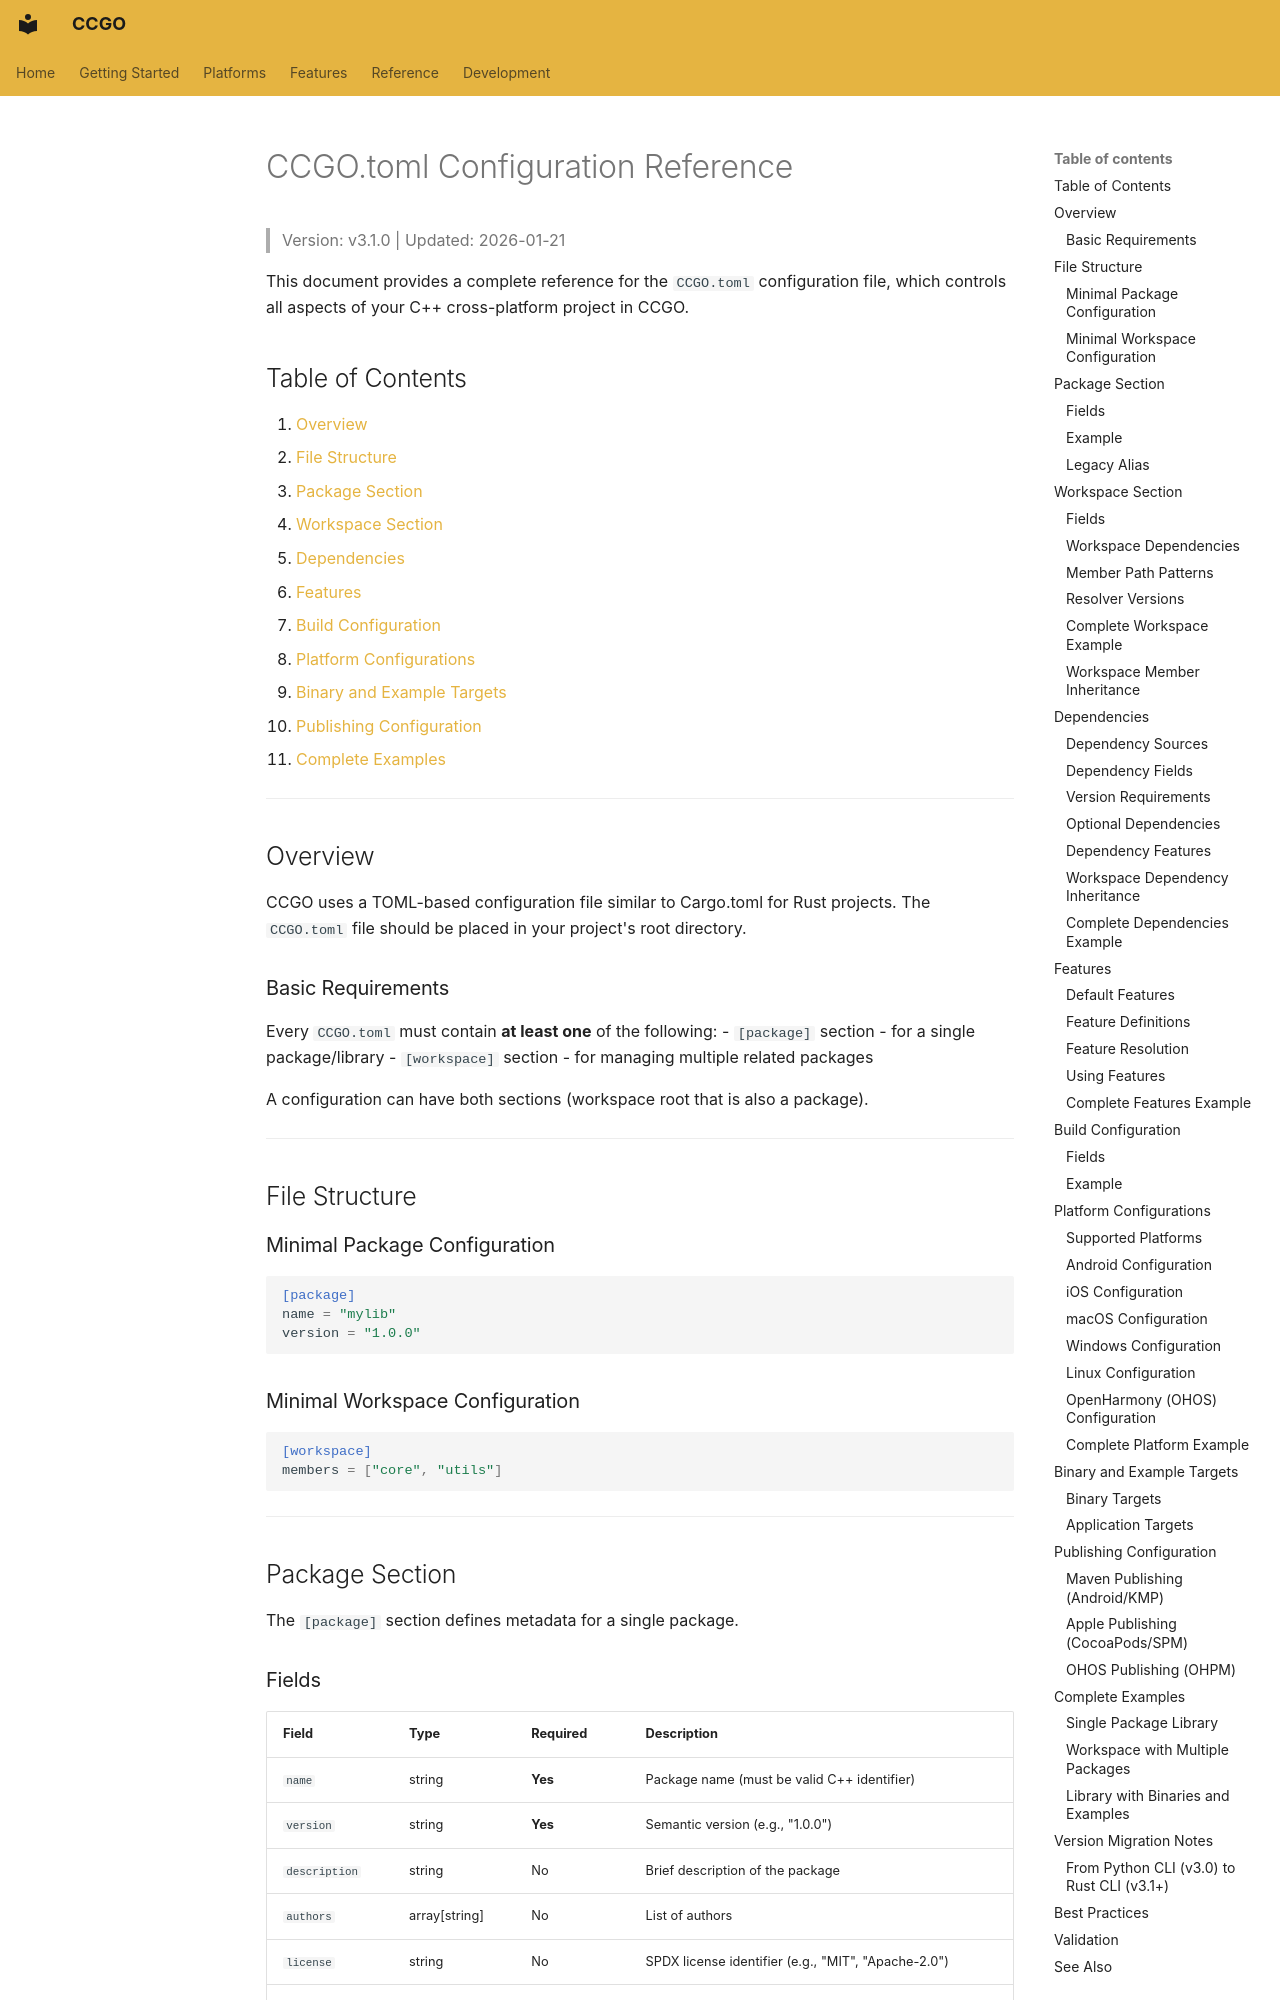

repository: zhlinh/ccgo · page: reference/config/index.html · generator: mkdocs

# CCGO.toml Configuration Reference

> Version: v3.1.0 | Updated: 2026-01-21

This document provides a complete reference for the `CCGO.toml` configuration file, which controls all aspects of your C++ cross-platform project in CCGO.

## Table of Contents

1. [Overview](#overview)
2. [File Structure](#file-structure)
3. [Package Section](#package-section)
4. [Workspace Section](#workspace-section)
5. [Dependencies](#dependencies)
6. [Features](#features)
7. [Build Configuration](#build-configuration)
8. [Platform Configurations](#platform-configurations)
9. [Binary and Example Targets](#binary-and-example-targets)
10. [Publishing Configuration](#publishing-configuration)
11. [Complete Examples](#complete-examples)

---

## Overview

CCGO uses a TOML-based configuration file similar to Cargo.toml for Rust projects. The `CCGO.toml` file should be placed in your project's root directory.

### Basic Requirements

Every `CCGO.toml` must contain **at least one** of the following:
- `[package]` section - for a single package/library
- `[workspace]` section - for managing multiple related packages

A configuration can have both sections (workspace root that is also a package).

---

## File Structure

### Minimal Package Configuration

```toml
[package]
name = "mylib"
version = "1.0.0"
```

### Minimal Workspace Configuration

```toml
[workspace]
members = ["core", "utils"]
```

---

## Package Section

The `[package]` section defines metadata for a single package.

### Fields

| Field | Type | Required | Description |
|-------|------|----------|-------------|
| `name` | string | **Yes** | Package name (must be valid C++ identifier) |
| `version` | string | **Yes** | Semantic version (e.g., "1.0.0") |
| `description` | string | No | Brief description of the package |
| `authors` | array[string] | No | List of authors |
| `license` | string | No | SPDX license identifier (e.g., "MIT", "Apache-2.0") |
| `repository` | string | No | Git repository URL |
